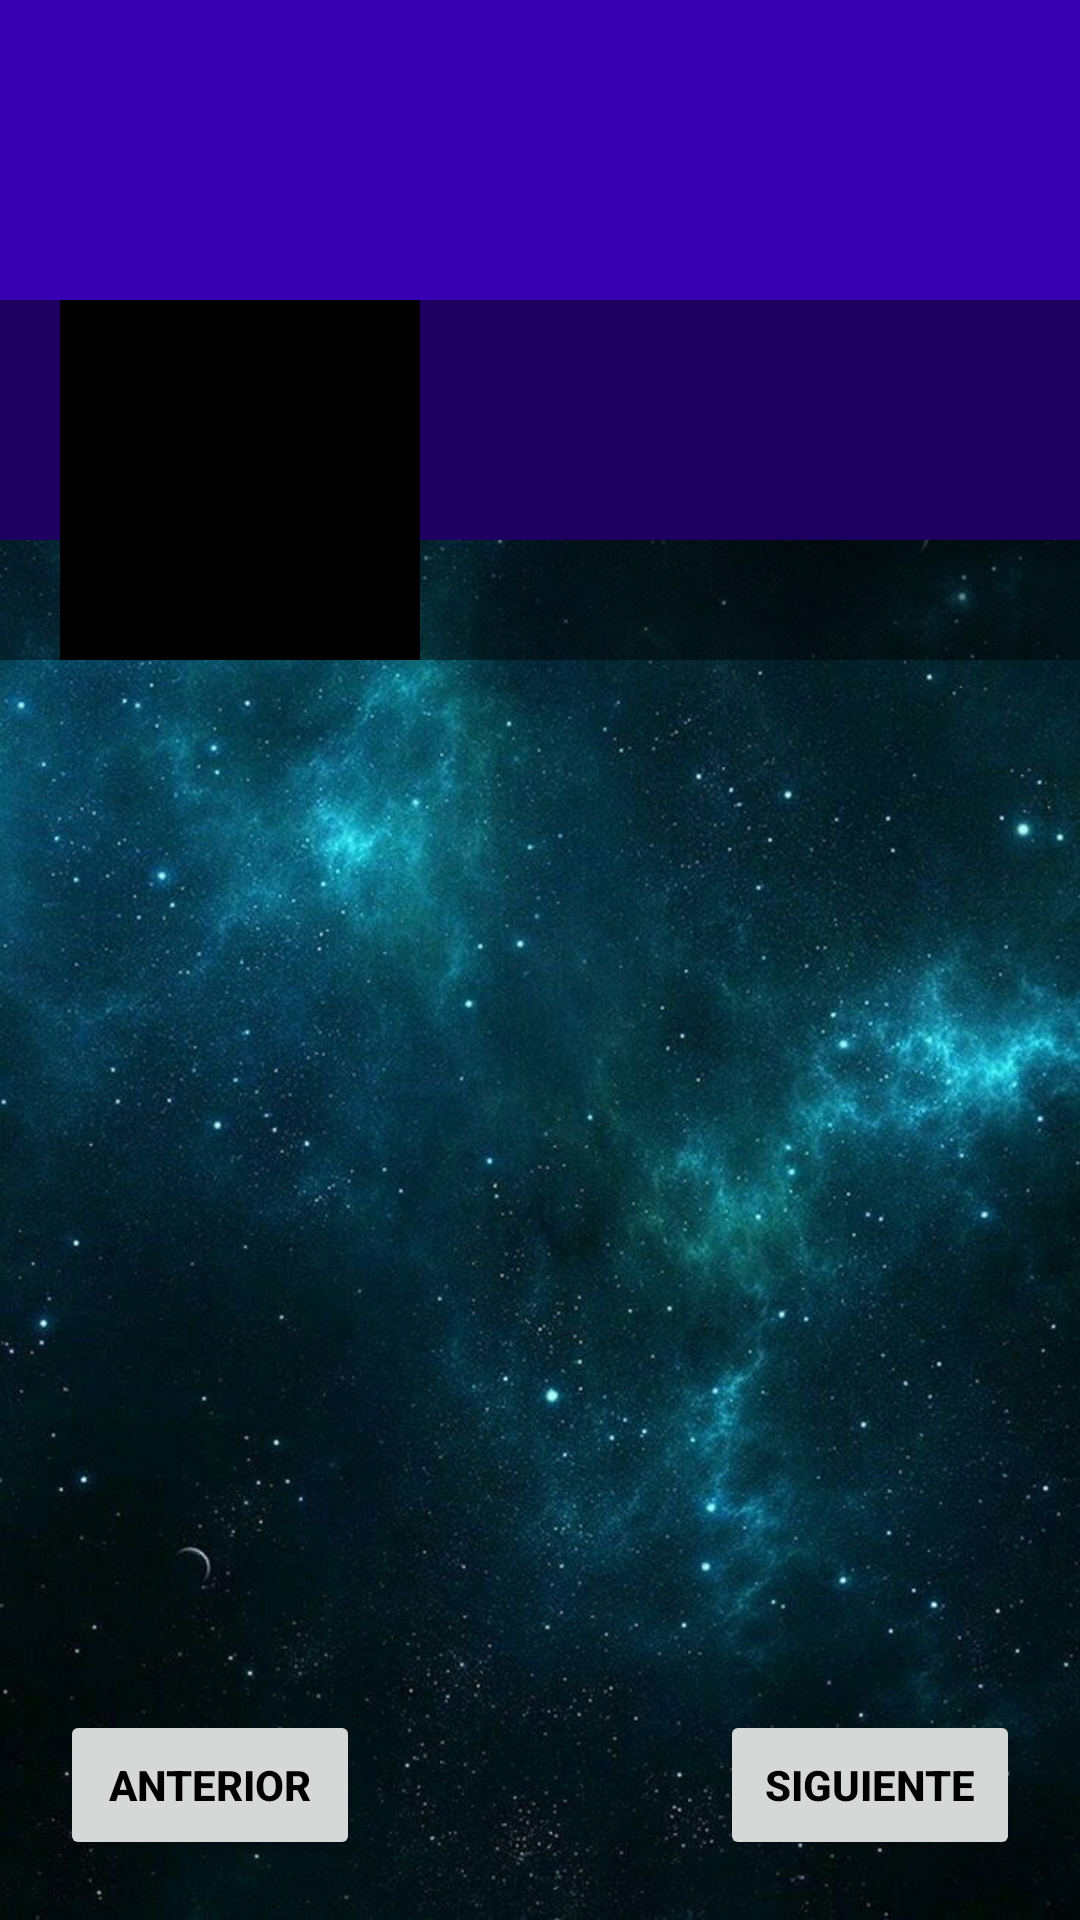

Android layout source for this screen:
<!-- AndroidManifest.xml: application theme AppTheme -->
<!-- res/layout/activity_recomendacion.xml -->
<?xml version="1.0" encoding="utf-8"?>
<RelativeLayout xmlns:android="http://schemas.android.com/apk/res/android"
    xmlns:app="http://schemas.android.com/apk/res-auto"
    xmlns:tools="http://schemas.android.com/tools"
    android:layout_width="match_parent"
    android:layout_height="match_parent"
    android:background="@drawable/galaxia"
    tools:context=".RecomendacionActivity">

    <androidx.appcompat.widget.Toolbar
        android:id="@+id/toolbar_recomendacion"
        android:layout_width="match_parent"
        android:layout_height="?android:attr/actionBarSize"
        android:background="@color/colorPrimaryDark"
        android:theme="@style/ThemeOverlay.AppCompat.Dark.ActionBar">

        <LinearLayout
            android:layout_width="match_parent"
            android:layout_height="wrap_content"
            android:orientation="vertical"
            android:gravity="center"
            android:layout_marginStart="20dp"
            android:layout_marginLeft="20dp">

            <TextView
                android:id="@+id/nuestra_recomendacionTv"
                android:layout_width="match_parent"
                android:layout_height="wrap_content"
                android:text="Nuestra Recomendación"
                android:textColor="@color/colorWhite"
                android:textStyle="bold" />

        </LinearLayout>

    </androidx.appcompat.widget.Toolbar>

    <ScrollView
        android:layout_width="match_parent"
        android:layout_height="wrap_content">
        <RelativeLayout
            android:layout_width="match_parent"
            android:layout_height="wrap_content">

            <ImageView
                android:id="@+id/RcoverIv"
                android:layout_width="match_parent"
                android:layout_height="180dp"
                android:scaleType="fitXY"
                android:background="@color/colorPrimaryDark">
            </ImageView>

            <LinearLayout
                android:layout_width="match_parent"
                android:layout_height="120dp"
                android:orientation="horizontal"
                android:layout_marginTop="100dp"
                android:background="#77000000">

                <ImageView
                    android:id="@+id/RavatarIv"
                    android:layout_marginStart="20dp"
                    android:background="@color/colorPrimary"
                    android:padding="5dp"
                    android:src="@drawable/ic_default_img_white"
                    android:layout_width="120dp"
                    android:layout_height="120dp"
                    android:layout_marginLeft="20dp" />

                <LinearLayout
                    android:layout_width="match_parent"
                    android:layout_height="wrap_content"
                    android:orientation="vertical">
                    <TextView
                        android:id="@+id/RnameTv"
                        android:layout_width="match_parent"
                        android:layout_height="wrap_content"
                        android:layout_marginStart="5dp"
                        android:layout_marginLeft="5dp"
                        android:layout_marginTop="5dp"
                        android:textSize="25sp"
                        android:textColor="@color/colorWhite"/>

                    <TextView
                        android:id="@+id/RemailTv"
                        android:layout_width="match_parent"
                        android:layout_height="wrap_content"
                        android:layout_marginStart="5dp"
                        android:layout_marginLeft="5dp"
                        android:textColor="@color/colorWhite"/>

                    <TextView
                        android:id="@+id/RphoneTv"
                        android:layout_width="match_parent"
                        android:layout_height="wrap_content"
                        android:layout_marginStart="5dp"
                        android:layout_marginLeft="5dp"
                        android:textColor="@color/colorWhite"/>
                </LinearLayout>

            </LinearLayout>

        </RelativeLayout>
    </ScrollView>

    <Button
        android:id="@+id/anterior"
        android:layout_width="100dp"
        android:layout_height="50dp"
        android:layout_alignParentLeft="true"
        android:layout_alignParentBottom="true"
        android:layout_marginBottom="20dp"
        android:layout_marginLeft="20dp"
        android:text="Anterior"
        android:textColor="@color/colorBlack"
        android:textStyle="bold" />

    <Button
        android:id="@+id/siguiente"
        android:layout_width="100dp"
        android:layout_height="50dp"
        android:layout_alignParentRight="true"
        android:layout_alignParentBottom="true"
        android:layout_marginBottom="20dp"
        android:layout_marginRight="20dp"
        android:text="Siguiente"
        android:textColor="@color/colorBlack"
        android:textStyle="bold" />

</RelativeLayout>
<!-- resources referenced by this layout -->
<resources>
  <color name="colorBlack">#000</color>
  <color name="colorPrimary">#000000</color>
  <color name="colorPrimaryDark">#3700B3</color>
  <color name="colorWhite">#fff</color>
  <!-- drawable galaxia: jpg bitmap (drawable-xhdpi, 140485 bytes) -->
  <style name="AppTheme" parent="Theme.AppCompat.Light.DarkActionBar">
          
          <item name="colorPrimary">@color/colorPrimary</item>
          <item name="colorPrimaryDark">@color/colorPrimaryDark</item>
          <item name="colorAccent">@color/colorAccent</item>
      </style>
  <color name="colorAccent">#03DAC5</color>
</resources>
